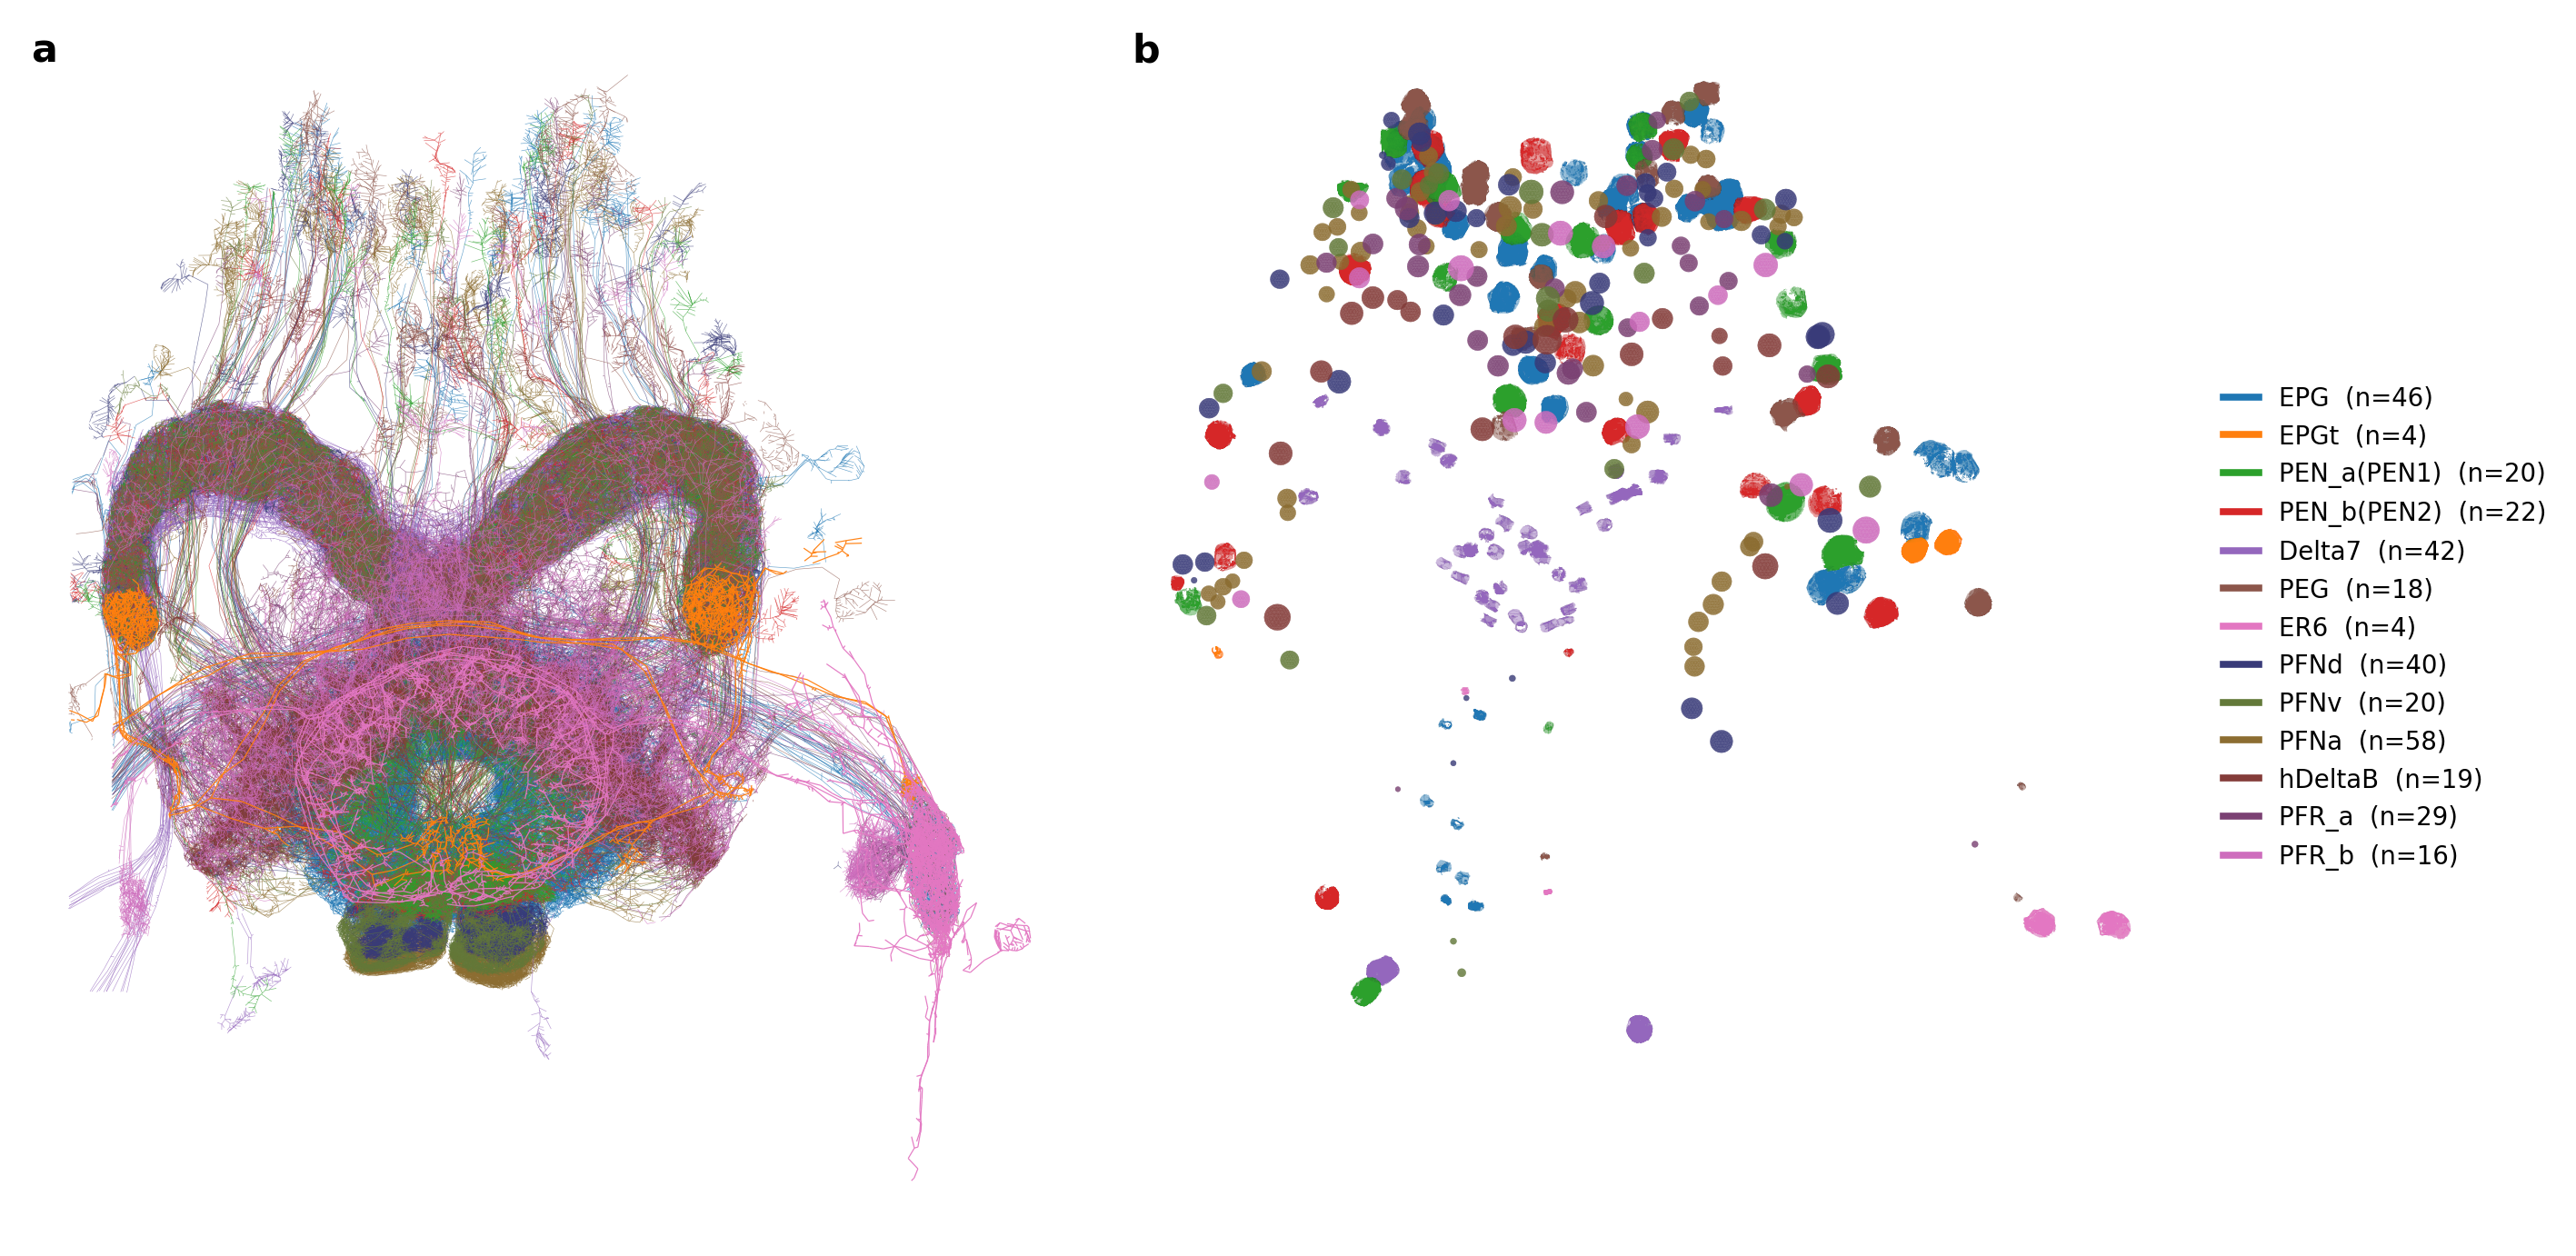

Reproduce this figure in Python.
"""3-D view of the hemibrain CX neurons studied in drosophila.pdf,
rendered with navis from cached SWCs + neuropil ROI meshes.

Inputs (produced by fetch_cx_anatomy.py, run elsewhere with network):
    <anatomy_dir>/
        skeletons/<type>__<bodyId>.swc
        rois/<ROI>.obj
        index.csv

Default anatomy_dir: papers/janelia_cx/anatomy/cx_anatomy

Outputs:
    figure/fig_cx_anatomy_3d.png            # matplotlib static render
    figure/fig_cx_anatomy_3d.html (optional)# plotly interactive
"""
from __future__ import annotations

import argparse
import glob
import os
import sys

import matplotlib
matplotlib.use("Agg")
import matplotlib.pyplot as plt
import numpy as np
import pandas as pd


# Colour assignment for the 13 cell classes of the path-integration-extended
# circuit (drosophila_cx_338_v1). The first seven entries are the heading
# core (EPG/EPGt/PEN/Delta7/PEG/ER6) and keep their original tab10(0..6)
# colours so all cross-references to fig_hd_mi_summary / fig_connectome_summary
# stay valid; the six FB columnar / vector families appended for the
# path-integration extension (PFNd, PFNv, PFNa, hDeltaB, PFR_a, PFR_b) get a
# distinct second palette (tab20b hue families).
HD_CORE_ORDER = ["EPG", "EPGt", "PEN_a(PEN1)", "PEN_b(PEN2)", "Delta7", "PEG", "ER6"]
PI_EXT_ORDER = ["PFNd", "PFNv", "PFNa", "hDeltaB", "PFR_a", "PFR_b"]
TYPE_ORDER = HD_CORE_ORDER + PI_EXT_ORDER
_PI_COLOR_IX = [0, 4, 8, 12, 16, 18]  # one per tab20b hue family (+1 extra)
TYPE_COLOR = {t: matplotlib.cm.tab10(i)[:3] for i, t in enumerate(HD_CORE_ORDER)}
TYPE_COLOR.update({t: matplotlib.cm.tab20b(j)[:3]
                   for t, j in zip(PI_EXT_ORDER, _PI_COLOR_IX)})


def _load_skeletons(anatomy_dir: str, downsample: int = 10):
    """Load all SWCs as a navis.NeuronList, returning (neurons, types).

    Per-neuron type read from the filename prefix (type__bodyId.swc).
    `downsample` is passed to navis.downsample_neuron and preserves
    branch / end points while dropping intermediate nodes -- a factor of
    10 cuts ~1.4M segments down to ~140k with no visible loss in the
    static render.
    """
    import navis
    swc_paths = sorted(glob.glob(os.path.join(anatomy_dir, "skeletons", "*.swc")))
    if not swc_paths:
        sys.exit(f"no SWCs under {anatomy_dir}/skeletons/ -- "
                 "run fetch_cx_anatomy.py first")

    neurons = []
    types = []
    for path in swc_paths:
        n = navis.read_swc(path)
        if downsample and downsample > 1:
            n = navis.downsample_neuron(n, downsampling_factor=downsample,
                                         preserve_nodes=None)
        neurons.append(n)
        # filename: "<safe-type>__<bodyId>.swc"
        stem = os.path.splitext(os.path.basename(path))[0]
        safe_type, _, _ = stem.rpartition("__")
        # de-sanitise: "PEN_a_PEN1" -> "PEN_a(PEN1)"
        for canon in TYPE_ORDER:
            safe = canon.replace("(", "_").replace(")", "")
            if safe_type == safe:
                types.append(canon)
                break
        else:
            types.append(safe_type)

    nl = navis.NeuronList(neurons)
    return nl, np.asarray(types)


def _extract_segments_by_type(nl, types) -> dict:
    """Pre-extract (parent, child) skeleton segments per cell type as
    plain numpy arrays so subsequent re-renders skip the pandas loop."""
    out: dict[str, np.ndarray] = {}
    for t in np.unique(types):
        segs_t = []
        for n, nt in zip(nl, types):
            if nt != t:
                continue
            nodes = n.nodes
            child = nodes[nodes.parent_id != -1]
            if len(child) == 0:
                continue
            parent_xyz = nodes.set_index("node_id").loc[
                child.parent_id.values, ["x", "y", "z"]
            ].values
            child_xyz = child[["x", "y", "z"]].values
            segs_t.append(np.stack([parent_xyz, child_xyz], axis=1))
        if segs_t:
            out[str(t)] = np.concatenate(segs_t, axis=0)
    return out


def _extract_somas_by_type(nl, types) -> dict:
    """Return {type: (positions[N, 3], radii[N])}. Janelia hemibrain SWCs
    don't tag `type == 1` for soma; the cell body is reliably identified
    as the only node with radius far above the skeletal-segment baseline
    (skeleton radii ~5-30, soma radii >100), so we pick the max-radius
    node per skeleton."""
    out: dict[str, tuple[list, list]] = {}
    for n, nt in zip(nl, types):
        nodes = n.nodes
        i_max = int(nodes.radius.values.argmax())
        row = nodes.iloc[i_max]
        out.setdefault(str(nt), ([], []))
        out[str(nt)][0].append([float(row.x), float(row.y), float(row.z)])
        out[str(nt)][1].append(float(row.radius))
    return {t: (np.asarray(p), np.asarray(r)) for t, (p, r) in out.items()}


def _load_rois(anatomy_dir: str):
    """Return dict roi_name -> trimesh.Trimesh."""
    import trimesh
    out = {}
    for path in sorted(glob.glob(os.path.join(anatomy_dir, "rois", "*.obj"))):
        name = os.path.splitext(os.path.basename(path))[0]
        try:
            mesh = trimesh.load(path, force="mesh")
        except Exception as e:
            print(f"  skip ROI {name}: {e}")
            continue
        out[name] = mesh
    return out


def _load_soma_meshes_by_type(anatomy_dir: str) -> dict:
    """Load cropped per-neuron soma meshes from `somas/<type>__<bodyId>.obj`
    (written by fetch_cx_anatomy.py --with_somas). Returns
    {type: list[trimesh.Trimesh]} or {} when the folder is empty/missing."""
    import trimesh
    out: dict[str, list] = {}
    soma_dir = os.path.join(anatomy_dir, "somas")
    if not os.path.isdir(soma_dir):
        return out
    for path in sorted(glob.glob(os.path.join(soma_dir, "*.obj"))):
        stem = os.path.splitext(os.path.basename(path))[0]
        safe_type, _, _ = stem.rpartition("__")
        canon = next((c for c in TYPE_ORDER
                      if c.replace("(", "_").replace(")", "") == safe_type),
                     safe_type)
        try:
            mesh = trimesh.load(path, force="mesh")
        except Exception as e:
            print(f"  skip soma mesh {stem}: {e}")
            continue
        out.setdefault(canon, []).append(mesh)
    return out


def _project_2d(xyz: np.ndarray, elev: float, azim: float) -> np.ndarray:
    """Project (N, 3) world coords to (N, 2) screen coords matching the
    matplotlib mplot3d convention for (elev, azim) in degrees. No depth
    sort, no MaskedArray plumbing -- one matmul."""
    e = np.deg2rad(elev)
    a = np.deg2rad(azim)
    ca, sa, ce, se = np.cos(a), np.sin(a), np.cos(e), np.sin(e)
    R = np.array([[-sa,           ca,         0.0],
                  [-ca * se,    -sa * se,     ce ]])
    return xyz @ R.T


def _draw_mesh_outlines(ax, rois, elev, azim, alpha_mesh, mesh_color):
    """Project neuropil silhouettes onto the axes as a LineCollection."""
    from matplotlib.collections import LineCollection
    core = {"EB", "PB"}
    for name, mesh in rois.items():
        a_ = (alpha_mesh * 4.0) if name in core else (alpha_mesh * 2.0)
        try:
            outline = mesh.outline().entities
            segs = []
            for ent in outline:
                pts = mesh.vertices[ent.points]
                segs.extend([(pts[i], pts[i + 1])
                              for i in range(len(pts) - 1)])
            if not segs:
                continue
            segs3d = np.array(segs)                       # (E, 2, 3)
            segs2d = _project_2d(segs3d.reshape(-1, 3),
                                  elev, azim).reshape(-1, 2, 2)
            ax.add_collection(LineCollection(
                segs2d, colors=[mesh_color], linewidths=0.4, alpha=a_,
            ))
        except Exception:
            pass


def _draw_skeletons(ax, segs_by_type, type_counts, draw_order,
                    elev, azim, lw_large, lw_small):
    from matplotlib.collections import LineCollection
    for t in draw_order:
        segs3d = segs_by_type.get(t)
        if segs3d is None or len(segs3d) == 0:
            continue
        segs2d = _project_2d(segs3d.reshape(-1, 3),
                              elev, azim).reshape(-1, 2, 2)
        big = type_counts[t] > 15
        ax.add_collection(LineCollection(
            segs2d, colors=[TYPE_COLOR[t]],
            linewidths=(lw_large if big else lw_small),
            alpha=(0.7 if big else 0.95),
        ))


def _draw_soma_meshes(ax, soma_meshes_by_type, type_counts, draw_order,
                       elev, azim):
    """Project cropped soma meshes (one trimesh per neuron) to 2D and
    fill the triangles. Gives the real cell-body silhouette instead of
    a sphere approximation."""
    from matplotlib.collections import PolyCollection
    for t in draw_order:
        meshes = soma_meshes_by_type.get(t)
        if not meshes:
            continue
        big = type_counts[t] > 15
        polys = []
        for mesh in meshes:
            if len(mesh.vertices) == 0 or len(mesh.faces) == 0:
                continue
            verts2d = _project_2d(np.asarray(mesh.vertices), elev, azim)
            polys.append(verts2d[mesh.faces])
        if not polys:
            continue
        polys = np.concatenate(polys, axis=0)
        ax.add_collection(PolyCollection(
            polys, facecolors=[TYPE_COLOR[t]], edgecolors="none",
            linewidths=0, alpha=(0.55 if big else 0.85), zorder=3,
        ))


def _unit_icosphere(subdivisions: int = 2):
    """Return (vertices[N,3], faces[F,3]) of a unit icosphere built by
    `subdivisions` iterations of triangle splitting. Cached so we build
    it once per process."""
    import trimesh
    sphere = trimesh.creation.icosphere(subdivisions=subdivisions, radius=1.0)
    return np.asarray(sphere.vertices), np.asarray(sphere.faces)


def _draw_somas(ax, somas_by_type, type_counts, draw_order,
                elev, azim, edgecolor):
    """Render each soma as an icosphere of radius `r_swc` at the SWC
    soma centre, projected to 2-D and rendered as filled triangles.
    This is the local SWC-sphere fallback used when no per-neuron
    cropped soma mesh is on disk; it gives the same 3-D look as the
    real DVID meshes so panels (a) and (b) read at the same level."""
    from matplotlib.collections import PolyCollection
    v_unit, faces = _unit_icosphere(subdivisions=2)
    for t in draw_order:
        entry = somas_by_type.get(t)
        if entry is None:
            continue
        pos3d, rad = entry
        if len(pos3d) == 0:
            continue
        big = type_counts[t] > 15
        polys = []
        for c, r in zip(pos3d, rad):
            verts3d = v_unit * float(r) + c                  # (V, 3)
            verts2d = _project_2d(verts3d, elev, azim)       # (V, 2)
            polys.append(verts2d[faces])                      # (F, 3, 2)
        polys = np.concatenate(polys, axis=0)
        ax.add_collection(PolyCollection(
            polys, facecolors=[TYPE_COLOR[t]], edgecolors="none",
            linewidths=0, alpha=(0.7 if big else 0.9), zorder=3,
        ))


def _add_legend(ax, type_counts, text_color):
    from matplotlib.lines import Line2D
    handles = [Line2D([0], [0], color=TYPE_COLOR[t], lw=2.5,
                      label=f"{t}  (n={type_counts[t]})")
               for t in TYPE_ORDER if type_counts[t] > 0]
    leg = ax.legend(handles=handles, loc="center left",
                    bbox_to_anchor=(1.02, 0.5), fontsize=9,
                    frameon=False, handlelength=1.4)
    for txt in leg.get_texts():
        txt.set_color(text_color)


def _render_fast(nl, types, rois, output_path,
                 elev=-7.6, azim=86.6, roll=0.0,
                 lw_large=0.2, lw_small=0.4,
                 alpha_mesh=0.10, crop_rois=None,
                 figsize=(7.5, 8.5), dpi=220,
                 background="black",
                 flip_y=False,
                 with_soma_panel=False,
                 segs_by_type=None,
                 somas_by_type=None,
                 soma_meshes_by_type=None):
    """Fast PNG via direct 3D->2D projection. ~1 s for 140k segments
    vs ~40 s for the mplot3d path (no per-segment depth sort).

    If `with_soma_panel`, the output is a 2-panel figure: (a) full
    skeletons, (b) soma cell bodies only (max-radius node per SWC),
    rendered on the same neuropil silhouette so the cell-body
    distribution per type can be read at a glance."""
    text_color = "white" if background == "black" else "black"
    mesh_color = (0.85, 0.85, 0.85) if background == "black" else (0.35, 0.35, 0.35)
    soma_edge = "white" if background == "black" else "black"

    if segs_by_type is None:
        segs_by_type = _extract_segments_by_type(nl, types)
    type_counts = {t: int((types == t).sum()) for t in TYPE_ORDER}
    draw_order = sorted(TYPE_ORDER, key=lambda t: -type_counts.get(t, 0))

    if with_soma_panel:
        if somas_by_type is None:
            somas_by_type = _extract_somas_by_type(nl, types)
        fig, axes = plt.subplots(1, 2, figsize=(figsize[0] * 1.8, figsize[1]),
                                  facecolor=background)
        ax_skel, ax_soma = axes
        for ax in axes:
            ax.set_facecolor(background)
    else:
        fig, ax_skel = plt.subplots(figsize=figsize, facecolor=background)
        ax_skel.set_facecolor(background)
        ax_soma = None

    # --- panel (a): full skeletons -------------------------------------
    _draw_mesh_outlines(ax_skel, rois, elev, azim, alpha_mesh, mesh_color)
    _draw_skeletons(ax_skel, segs_by_type, type_counts, draw_order,
                    elev, azim, lw_large, lw_small)

    # --- panel (b): soma cell bodies only ------------------------------
    # Cropped DVID soma meshes exist only for the heading core (the PI-extension
    # families were fetched skeleton-only). Draw the real meshes where we have
    # them and fall back to the SWC max-radius sphere for every type without a
    # mesh, so panel (b) shows the cell bodies of all neurons uniformly.
    if ax_soma is not None:
        _draw_mesh_outlines(ax_soma, rois, elev, azim, alpha_mesh, mesh_color)
        have_mesh = set(soma_meshes_by_type or {})
        if soma_meshes_by_type:
            _draw_soma_meshes(ax_soma, soma_meshes_by_type, type_counts,
                              draw_order, elev, azim)
        missing = {t: somas_by_type[t] for t in somas_by_type
                   if t not in have_mesh}
        if missing:
            _draw_somas(ax_soma, missing, type_counts, draw_order,
                        elev, azim, edgecolor=soma_edge)

    # --- axis cosmetics + legend ---------------------------------------
    # Compute a shared bbox from panel (a)'s full content (skeletons +
    # neuropils) so panel (b) -- which would otherwise auto-scale to the
    # somas-in-cortex spread and dwarf the neuropils -- uses exactly the
    # same view. This makes the two panels position-comparable.
    ax_skel.set_aspect("equal")
    ax_skel.autoscale_view()
    xlim = ax_skel.get_xlim()
    ylim = ax_skel.get_ylim()
    if ax_soma is not None:
        ax_soma.set_aspect("equal")
        ax_soma.set_xlim(xlim)
        ax_soma.set_ylim(ylim)
    panel_letters = ["a", "b"]
    legend_ax = ax_soma if ax_soma is not None else ax_skel
    for i, ax in enumerate([ax_skel] + ([ax_soma] if ax_soma is not None else [])):
        if flip_y:
            ax.invert_yaxis()
        ax.set_axis_off()
        if ax_soma is not None:
            ax.text(0.01, 0.99, panel_letters[i], transform=ax.transAxes,
                    ha="left", va="top", fontsize=14, fontweight="bold",
                    color=text_color)

    _add_legend(legend_ax, type_counts, text_color)

    if ax_soma is not None:
        fig.subplots_adjust(left=0.02, right=0.82, top=0.98, bottom=0.02,
                            wspace=0.04)
    else:
        fig.subplots_adjust(left=0.02, right=0.78, top=0.98, bottom=0.02)
    fig.savefig(output_path, dpi=dpi, facecolor=background,
                bbox_inches="tight")
    plt.close(fig)
    mode = "skel+soma" if with_soma_panel else "skel"
    print(f"wrote {output_path}  (fast 2D, bg={background}, {mode})")


def _render_matplotlib(nl, types, rois, output_path,
                       elev=-7.6, azim=86.6, roll=0.0,
                       alpha_mesh=0.05, crop_rois=None,
                       lw_large=0.2, lw_small=0.4,
                       background="black",
                       flip_y=False):
    """Render the CX neurons + neuropil meshes.

    crop_rois: if given, bounding box for the view limits is the union
    of these ROI meshes; otherwise the bbox is the union of all neurons
    + all meshes (nothing gets clipped).
    """
    from mpl_toolkits.mplot3d.art3d import Line3DCollection

    text_color = "white" if background == "black" else "black"
    mesh_color = "0.85" if background == "black" else "0.45"

    fig = plt.figure(figsize=(7.5, 8.5), facecolor=background)
    ax = fig.add_subplot(111, projection="3d", facecolor=background)

    # --- neuropil meshes as silhouette outlines (fast) ------------------
    # trimesh.outline() returns the projected boundary curves; drawn as a
    # 3-D Line3DCollection this gives a clean schematic envelope without
    # the ~30k-triangle face sort that Poly3DCollection does each render.
    core = {"EB", "PB"}
    for name, mesh in rois.items():
        a = (alpha_mesh * 4.0) if name in core else (alpha_mesh * 2.0)
        try:
            outline = mesh.outline().entities
            segs = []
            for ent in outline:
                pts = mesh.vertices[ent.points]
                segs.extend([(pts[i], pts[i + 1]) for i in range(len(pts) - 1)])
            if segs:
                segs = np.array(segs)
                lc = Line3DCollection(segs, colors=mesh_color,
                                       linewidths=0.25, alpha=a)
                ax.add_collection3d(lc)
        except Exception:
            edges = mesh.edges_unique
            segs = mesh.vertices[edges]
            lc = Line3DCollection(segs, colors=mesh_color,
                                   linewidths=0.15, alpha=a * 0.4)
            ax.add_collection3d(lc)

    # --- skeletons: draw large populations first so small ones land on top
    type_counts = {t: int((types == t).sum()) for t in TYPE_ORDER}
    draw_order = sorted(TYPE_ORDER, key=lambda t: -type_counts.get(t, 0))
    for t in draw_order:
        segs_t = []
        for n, nt in zip(nl, types):
            if nt != t:
                continue
            nodes = n.nodes
            child = nodes[nodes.parent_id != -1]
            if len(child) == 0:
                continue
            parent_xyz = nodes.set_index("node_id").loc[
                child.parent_id.values, ["x", "y", "z"]
            ].values
            child_xyz = child[["x", "y", "z"]].values
            segs_t.append(np.stack([parent_xyz, child_xyz], axis=1))
        if not segs_t:
            continue
        segs_all = np.concatenate(segs_t, axis=0)
        # Thinner lines for the big bundles, thicker for the small populations
        # (ER6=4, EPGt=4) so they're visible.
        big = type_counts.get(t, 0) > 15
        lw = lw_large if big else lw_small
        alpha = 0.65 if big else 0.95
        lc = Line3DCollection(
            segs_all, colors=[TYPE_COLOR[t]], linewidths=lw, alpha=alpha,
            rasterized=True,
        )
        ax.add_collection3d(lc)

    # --- view limits ----------------------------------------------------
    crop_pts = []
    if crop_rois:
        for name in crop_rois:
            if name in rois:
                crop_pts.append(rois[name].vertices)
    if not crop_pts:
        # No crop: union of every neuron and every mesh -> nothing clipped.
        for mesh in rois.values():
            crop_pts.append(mesh.vertices)
        for n in nl:
            crop_pts.append(n.nodes[["x", "y", "z"]].values)
    pts = np.concatenate(crop_pts, axis=0)
    pad = 0.04 * (pts.max(0) - pts.min(0))
    lo, hi = pts.min(0) - pad, pts.max(0) + pad
    ax.set_xlim(lo[0], hi[0])
    ax.set_ylim(lo[1], hi[1])
    ax.set_zlim(lo[2], hi[2])
    ax.set_box_aspect((hi[0] - lo[0], hi[1] - lo[1], hi[2] - lo[2]))
    ax.view_init(elev=elev, azim=azim, roll=roll)
    if flip_y:
        ax.set_zlim(hi[2], lo[2])
    ax.set_axis_off()

    # --- legend (outside the axes, right side) --------------------------
    from matplotlib.lines import Line2D
    handles = [Line2D([0], [0], color=TYPE_COLOR[t], lw=2.5,
                      label=f"{t}  (n={type_counts[t]})")
               for t in TYPE_ORDER if type_counts[t] > 0]
    leg = ax.legend(handles=handles, loc="center left",
                    bbox_to_anchor=(1.02, 0.5), fontsize=9,
                    frameon=False, handlelength=1.4)
    for txt in leg.get_texts():
        txt.set_color(text_color)

    fig.subplots_adjust(left=0.0, right=0.78, top=1.0, bottom=0.0)
    fig.savefig(output_path, dpi=220, bbox_inches="tight",
                facecolor=background)
    plt.close(fig)
    print(f"wrote {output_path}  (bg={background})")


def _render_plotly(nl, types, rois, output_path, linewidth=0.25):
    import navis
    colours = {n.id: TYPE_COLOR.get(t, (0.4, 0.4, 0.4))
               for n, t in zip(nl, types)}
    # Skeletons only -- the volume meshes turn into heavy plotly Mesh3d
    # traces that bloat the HTML and obscure the morphology when spinning.
    fig = navis.plot3d(
        nl, backend="plotly", color=colours, soma=False, inline=False,
        linewidth=linewidth,
    )
    # Hide the legend (one entry per neuron is meaningless noise).
    fig.update_traces(showlegend=False)
    # Preserve true data proportions instead of stretching to fit the
    # browser window (plotly's aspectmode='auto' default makes the scene
    # look wider than tall).
    fig.update_layout(scene=dict(aspectmode="data"))
    # write_html with our overlay (see _inject_mpl_angle_readout).
    fig.write_html(output_path, include_plotlyjs="cdn", full_html=True)
    _inject_mpl_angle_readout(output_path)
    print(f"wrote {output_path} (linewidth={linewidth})")


def _inject_mpl_angle_readout(html_path: str) -> None:
    """Append a small JS overlay that converts plotly's camera.eye to the
    matplotlib elev/azim/roll triple the static renderer uses, so you can
    spin the HTML, pick a view, and copy the angles into the CLI."""
    js = r"""
<style>
  #mpl_view {
    position: fixed; top: 10px; left: 10px;
    background: rgba(255,255,255,0.92); color: #111;
    font: 13px/1.35 monospace; padding: 8px 10px;
    border: 1px solid #888; border-radius: 4px; z-index: 9999;
    user-select: text;
  }
</style>
<div id="mpl_view">matplotlib view: (rotate the plot)</div>
<script>
(function() {
  function update() {
    var divs = document.querySelectorAll('.plotly-graph-div');
    if (!divs.length) return;
    var gd = divs[0];
    var cam = (((gd.layout || {}).scene || {}).camera || {}).eye;
    if (!cam) return;
    var r = Math.hypot(cam.x, cam.y, cam.z) || 1;
    var elev = Math.asin(cam.z / r) * 180 / Math.PI;
    var azim = Math.atan2(cam.y, cam.x) * 180 / Math.PI;
    document.getElementById('mpl_view').textContent =
      'matplotlib view:  --elev ' + elev.toFixed(1) +
      '  --azim ' + azim.toFixed(1) + '  --roll 0';
  }
  function wire() {
    var divs = document.querySelectorAll('.plotly-graph-div');
    if (!divs.length) { setTimeout(wire, 200); return; }
    divs[0].on('plotly_relayout', update);
    update();
  }
  wire();
})();
</script>
"""
    with open(html_path, "r") as f:
        html = f.read()
    html = html.replace("</body>", js + "</body>", 1)
    with open(html_path, "w") as f:
        f.write(html)


def main():
    p = argparse.ArgumentParser(description=__doc__)
    p.add_argument("--anatomy_dir",
                   default="papers/janelia_cx/anatomy/cx_anatomy")
    p.add_argument("--downsample", type=int, default=10,
                   help="navis.downsample_neuron factor (preserves "
                        "branch/end points). 1 = no downsample.")
    p.add_argument("--out_dir", default=os.path.dirname(os.path.abspath(__file__)))
    p.add_argument("--elev", type=float, default=-7.6)
    p.add_argument("--azim", type=float, default=86.6)
    p.add_argument("--roll", type=float, default=0.0)
    p.add_argument("--bg", default="black",
                   choices=["black", "white"],
                   help="figure background colour")
    p.add_argument("--flip_y", action="store_true",
                   help="invert vertical axis so dorsal is up "
                        "(standard neuroscience orientation)")
    p.add_argument("--with_soma_panel", action="store_true",
                   help="render a 2-panel figure: (a) skeletons, "
                        "(b) soma cell-body positions only "
                        "(max-radius SWC node, sized by radius)")
    p.add_argument("--slow", action="store_true",
                   help="use the matplotlib mplot3d renderer (~40 s) "
                        "instead of the fast 2D-projection path (~1 s)")
    p.add_argument("--alpha_mesh", type=float, default=0.05)
    p.add_argument("--png_lw_large", type=float, default=0.2,
                   help="PNG line width for large populations (>15 cells)")
    p.add_argument("--png_lw_small", type=float, default=0.4,
                   help="PNG line width for small populations (≤15 cells)")
    p.add_argument("--crop_rois", nargs="+", default=None,
                   help="ROI names whose bbox defines the view crop. "
                        "If unset, the bbox is the union of every neuron "
                        "and every mesh (nothing clipped).")
    p.add_argument("--plotly", action="store_true",
                   help="also write an interactive .html")
    p.add_argument("--html_linewidth", type=float, default=0.25,
                   help="line width for the plotly/HTML render "
                        "(navis default is 3)")
    args = p.parse_args()

    if not os.path.isdir(args.anatomy_dir):
        sys.exit(f"{args.anatomy_dir} does not exist -- "
                 "drop the cx_anatomy/ folder produced by fetch_cx_anatomy.py here")

    nl, types = _load_skeletons(args.anatomy_dir, downsample=args.downsample)
    rois = _load_rois(args.anatomy_dir)
    soma_meshes_by_type = _load_soma_meshes_by_type(args.anatomy_dir)
    print(f"loaded {len(nl)} neurons, {len(rois)} ROI meshes "
          f"({sorted(rois.keys())}), {sum(len(v) for v in soma_meshes_by_type.values())} soma meshes")
    for t in TYPE_ORDER:
        n_t = int((types == t).sum())
        if n_t:
            print(f"  {t:18s}  {n_t}")

    out_png = os.path.join(args.out_dir, "fig_cx_anatomy_3d.png")
    print(f"matplotlib view: elev={args.elev}  azim={args.azim}  "
          f"roll={args.roll}  bg={args.bg}  "
          f"{'slow-3d' if args.slow else 'fast-2d'}")
    renderer = _render_matplotlib if args.slow else _render_fast
    extra = ({} if args.slow else
             {"with_soma_panel": args.with_soma_panel,
              "soma_meshes_by_type": soma_meshes_by_type or None})
    if args.slow and args.with_soma_panel:
        print("warning: --with_soma_panel is only supported on the fast renderer; ignoring")
    renderer(nl, types, rois, out_png,
             elev=args.elev, azim=args.azim, roll=args.roll,
             alpha_mesh=args.alpha_mesh,
             crop_rois=tuple(args.crop_rois) if args.crop_rois else None,
             lw_large=args.png_lw_large, lw_small=args.png_lw_small,
             background=args.bg, flip_y=args.flip_y, **extra)
    if args.plotly:
        out_html = os.path.join(args.out_dir, "fig_cx_anatomy_3d.html")
        _render_plotly(nl, types, rois, out_html,
                       linewidth=args.html_linewidth)


if __name__ == "__main__":
    main()
